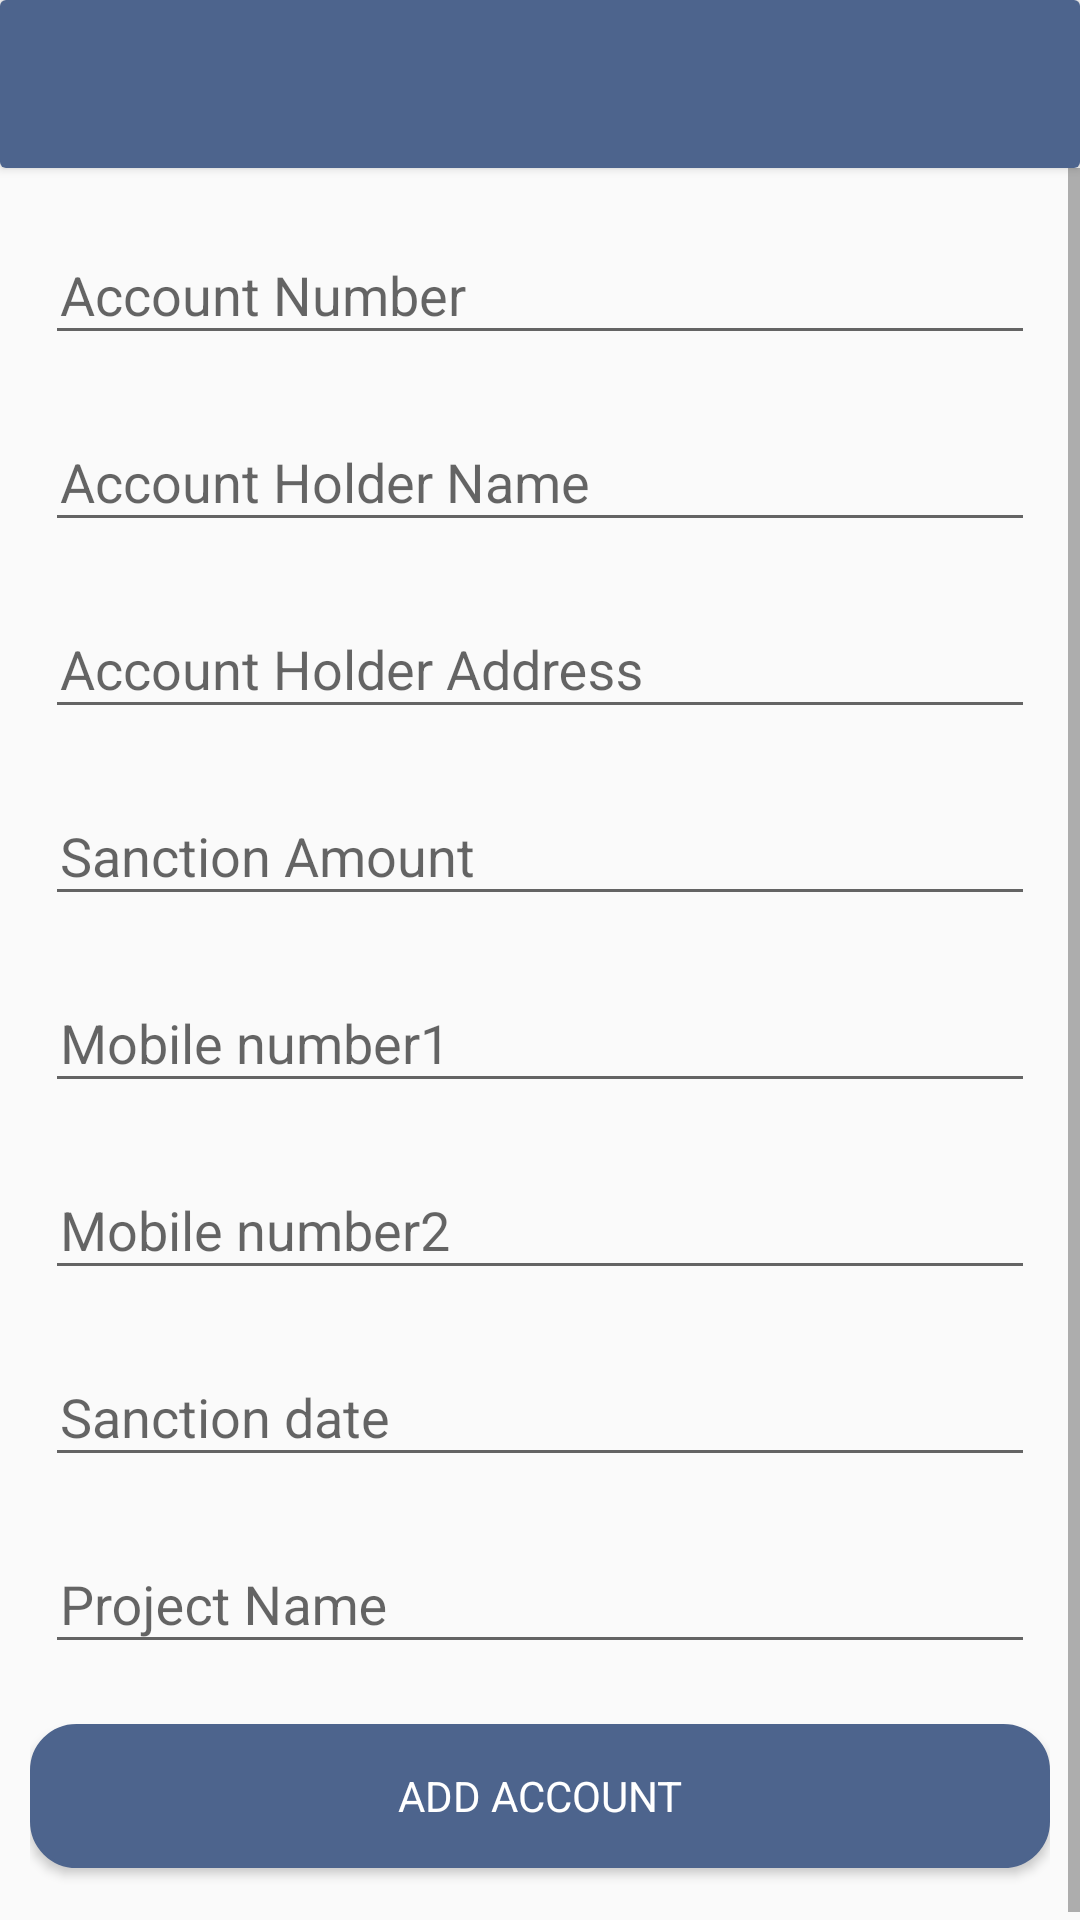

Produce the Android XML layout that renders to this screen, including the resource entries it uses.
<!-- AndroidManifest.xml: application theme AppTheme -->
<!-- res/layout/activity_add_new_account_screen.xml -->
<?xml version="1.0" encoding="utf-8"?>
<RelativeLayout xmlns:android="http://schemas.android.com/apk/res/android"
    xmlns:app="http://schemas.android.com/apk/res-auto"
    xmlns:tools="http://schemas.android.com/tools"
    android:layout_width="match_parent"
    android:layout_height="match_parent"
    tools:context=".AddNewAccountScreen">

    <androidx.cardview.widget.CardView
        android:id="@+id/cv_toolbar"
        android:layout_width="match_parent"
        android:layout_height="wrap_content"
        android:elevation="3dp">

        <androidx.appcompat.widget.Toolbar
            android:id="@+id/add_new_account_toolbar"
            android:layout_width="match_parent"
            android:layout_height="wrap_content"
            android:background="@color/colorPrimary" />
    </androidx.cardview.widget.CardView>

    <ScrollView
        android:layout_width="match_parent"
        android:layout_height="wrap_content"
        android:layout_below="@id/cv_toolbar">

        <LinearLayout
            android:layout_width="match_parent"
            android:layout_height="wrap_content"
            android:layout_margin="@dimen/_10sdp"
            android:orientation="vertical">

            <com.google.android.material.textfield.TextInputLayout
                android:layout_width="match_parent"
                android:layout_height="match_parent"
                android:paddingLeft="@dimen/_5sdp"
                android:paddingRight="@dimen/_5sdp"
                android:paddingBottom="@dimen/_10sdp">

                <com.google.android.material.textfield.TextInputEditText
                    android:id="@+id/et_account_number"
                    android:layout_width="match_parent"
                    android:layout_height="wrap_content"
                    android:hint="@string/account_number"
                    android:inputType="text"
                    android:paddingLeft="@dimen/_5sdp"
                    android:paddingRight="@dimen/_5sdp" />
            </com.google.android.material.textfield.TextInputLayout>

            <com.google.android.material.textfield.TextInputLayout
                android:layout_width="match_parent"
                android:layout_height="match_parent"
                android:paddingLeft="@dimen/_5sdp"
                android:paddingRight="@dimen/_5sdp"
                android:paddingBottom="@dimen/_10sdp">

                <com.google.android.material.textfield.TextInputEditText
                    android:id="@+id/et_account_name"
                    android:layout_width="match_parent"
                    android:layout_height="wrap_content"
                    android:hint="@string/account_holder_name"
                    android:inputType="textPersonName"
                    android:paddingLeft="@dimen/_5sdp"
                    android:paddingRight="@dimen/_5sdp"
                    android:textAllCaps="true" />
            </com.google.android.material.textfield.TextInputLayout>

            <com.google.android.material.textfield.TextInputLayout
                android:layout_width="match_parent"
                android:layout_height="match_parent"
                android:paddingLeft="@dimen/_5sdp"
                android:paddingRight="@dimen/_5sdp"
                android:paddingBottom="@dimen/_10sdp">

                <com.google.android.material.textfield.TextInputEditText
                    android:id="@+id/et_account_address"
                    android:layout_width="match_parent"
                    android:layout_height="wrap_content"
                    android:hint="@string/account_holder_address"
                    android:inputType="textPersonName"
                    android:paddingLeft="@dimen/_5sdp"
                    android:paddingRight="@dimen/_5sdp" />
            </com.google.android.material.textfield.TextInputLayout>

            <com.google.android.material.textfield.TextInputLayout
                android:layout_width="match_parent"
                android:layout_height="match_parent"
                android:paddingLeft="@dimen/_5sdp"
                android:paddingRight="@dimen/_5sdp"
                android:paddingBottom="@dimen/_10sdp">

                <com.google.android.material.textfield.TextInputEditText
                    android:id="@+id/et_account_amount"
                    android:layout_width="match_parent"
                    android:layout_height="wrap_content"
                    android:hint="@string/sanction_amount"
                    android:inputType="phone"
                    android:paddingLeft="@dimen/_5sdp"
                    android:paddingRight="@dimen/_5sdp" />
            </com.google.android.material.textfield.TextInputLayout>

            <com.google.android.material.textfield.TextInputLayout
                android:layout_width="match_parent"
                android:layout_height="match_parent"
                android:paddingLeft="@dimen/_5sdp"
                android:paddingRight="@dimen/_5sdp"
                android:paddingBottom="@dimen/_10sdp">

                <com.google.android.material.textfield.TextInputEditText
                    android:id="@+id/et_account_mobile1"
                    android:layout_width="match_parent"
                    android:layout_height="wrap_content"
                    android:hint="@string/mobile_number1"
                    android:inputType="phone"
                    android:paddingLeft="@dimen/_5sdp"
                    android:paddingRight="@dimen/_5sdp" />
            </com.google.android.material.textfield.TextInputLayout>

            <com.google.android.material.textfield.TextInputLayout
                android:layout_width="match_parent"
                android:layout_height="match_parent"
                android:paddingLeft="@dimen/_5sdp"
                android:paddingRight="@dimen/_5sdp"
                android:paddingBottom="@dimen/_10sdp">

                <com.google.android.material.textfield.TextInputEditText
                    android:id="@+id/et_account_mobile2"
                    android:layout_width="match_parent"
                    android:layout_height="wrap_content"
                    android:hint="@string/mobile_number2"
                    android:inputType="phone"
                    android:paddingLeft="@dimen/_5sdp"
                    android:paddingRight="@dimen/_5sdp" />

            </com.google.android.material.textfield.TextInputLayout>

            <com.google.android.material.textfield.TextInputLayout
                android:layout_width="match_parent"
                android:layout_height="match_parent"
                android:paddingLeft="@dimen/_5sdp"
                android:paddingRight="@dimen/_5sdp"
                android:paddingBottom="@dimen/_10sdp">

                <com.google.android.material.textfield.TextInputEditText
                    android:id="@+id/et_account_date"
                    android:layout_width="match_parent"
                    android:layout_height="wrap_content"
                    android:hint="@string/sanction_date"
                    android:inputType="phone"
                    android:paddingLeft="@dimen/_5sdp"
                    android:paddingRight="@dimen/_5sdp" />
            </com.google.android.material.textfield.TextInputLayout>

            <com.google.android.material.textfield.TextInputLayout
                android:layout_width="match_parent"
                android:layout_height="match_parent"
                android:paddingLeft="@dimen/_5sdp"
                android:paddingRight="@dimen/_5sdp"
                android:paddingBottom="@dimen/_10sdp">

                <com.google.android.material.textfield.TextInputEditText
                    android:id="@+id/et_account_project"
                    android:layout_width="match_parent"
                    android:layout_height="wrap_content"
                    android:hint="@string/project_name"
                    android:inputType="textPersonName"
                    android:paddingLeft="@dimen/_5sdp"
                    android:paddingRight="@dimen/_5sdp" />
            </com.google.android.material.textfield.TextInputLayout>

            <Button
                android:id="@+id/button"
                android:layout_width="match_parent"
                android:layout_height="wrap_content"
                android:layout_marginTop="@dimen/_10sdp"
                android:layout_marginBottom="20dp"
                android:background="@drawable/round_ripple"
                android:onClick="addNewAccount"
                android:text="@string/add_account"
                android:textColor="@android:color/white" />
        </LinearLayout>
    </ScrollView>

</RelativeLayout>
<!-- resources referenced by this layout -->
<resources>
  <color name="colorPrimary">#4D648D</color>
  <dimen name="_10sdp">10dp</dimen>
  <dimen name="_5sdp">5dp</dimen>
  <!-- drawable round_ripple (drawable) -->
  <?xml version="1.0" encoding="utf-8"?>
  <selector xmlns:android="http://schemas.android.com/apk/res/android">
      <item>
          <shape android:shape="rectangle">
              <stroke android:width="1dp" android:color="@color/colorPrimary" />
              <solid android:color="@color/colorPrimary" />
              <corners android:radius="15dp" />
          </shape>
      </item>
  </selector>
  <string name="account_holder_address">Account Holder Address</string>
  <string name="account_holder_name">Account Holder Name</string>
  <string name="account_number">Account Number</string>
  <string name="add_account">Add Account</string>
  <string name="mobile_number1">Mobile number1</string>
  <string name="mobile_number2">Mobile number2</string>
  <string name="project_name">Project Name</string>
  <string name="sanction_amount">Sanction Amount</string>
  <string name="sanction_date">Sanction date</string>
  <style name="AppTheme" parent="Theme.AppCompat.Light.NoActionBar">
          
          <item name="colorPrimary">@color/colorPrimary</item>
          <item name="colorPrimaryDark">@color/colorPrimaryDark</item>
          <item name="colorAccent">@color/colorAccent</item>
          <item name="fontFamily">@font/antic</item>
      </style>
  <color name="colorPrimaryDark">#283655</color>
  <color name="colorAccent">#95BBF1</color>
</resources>
